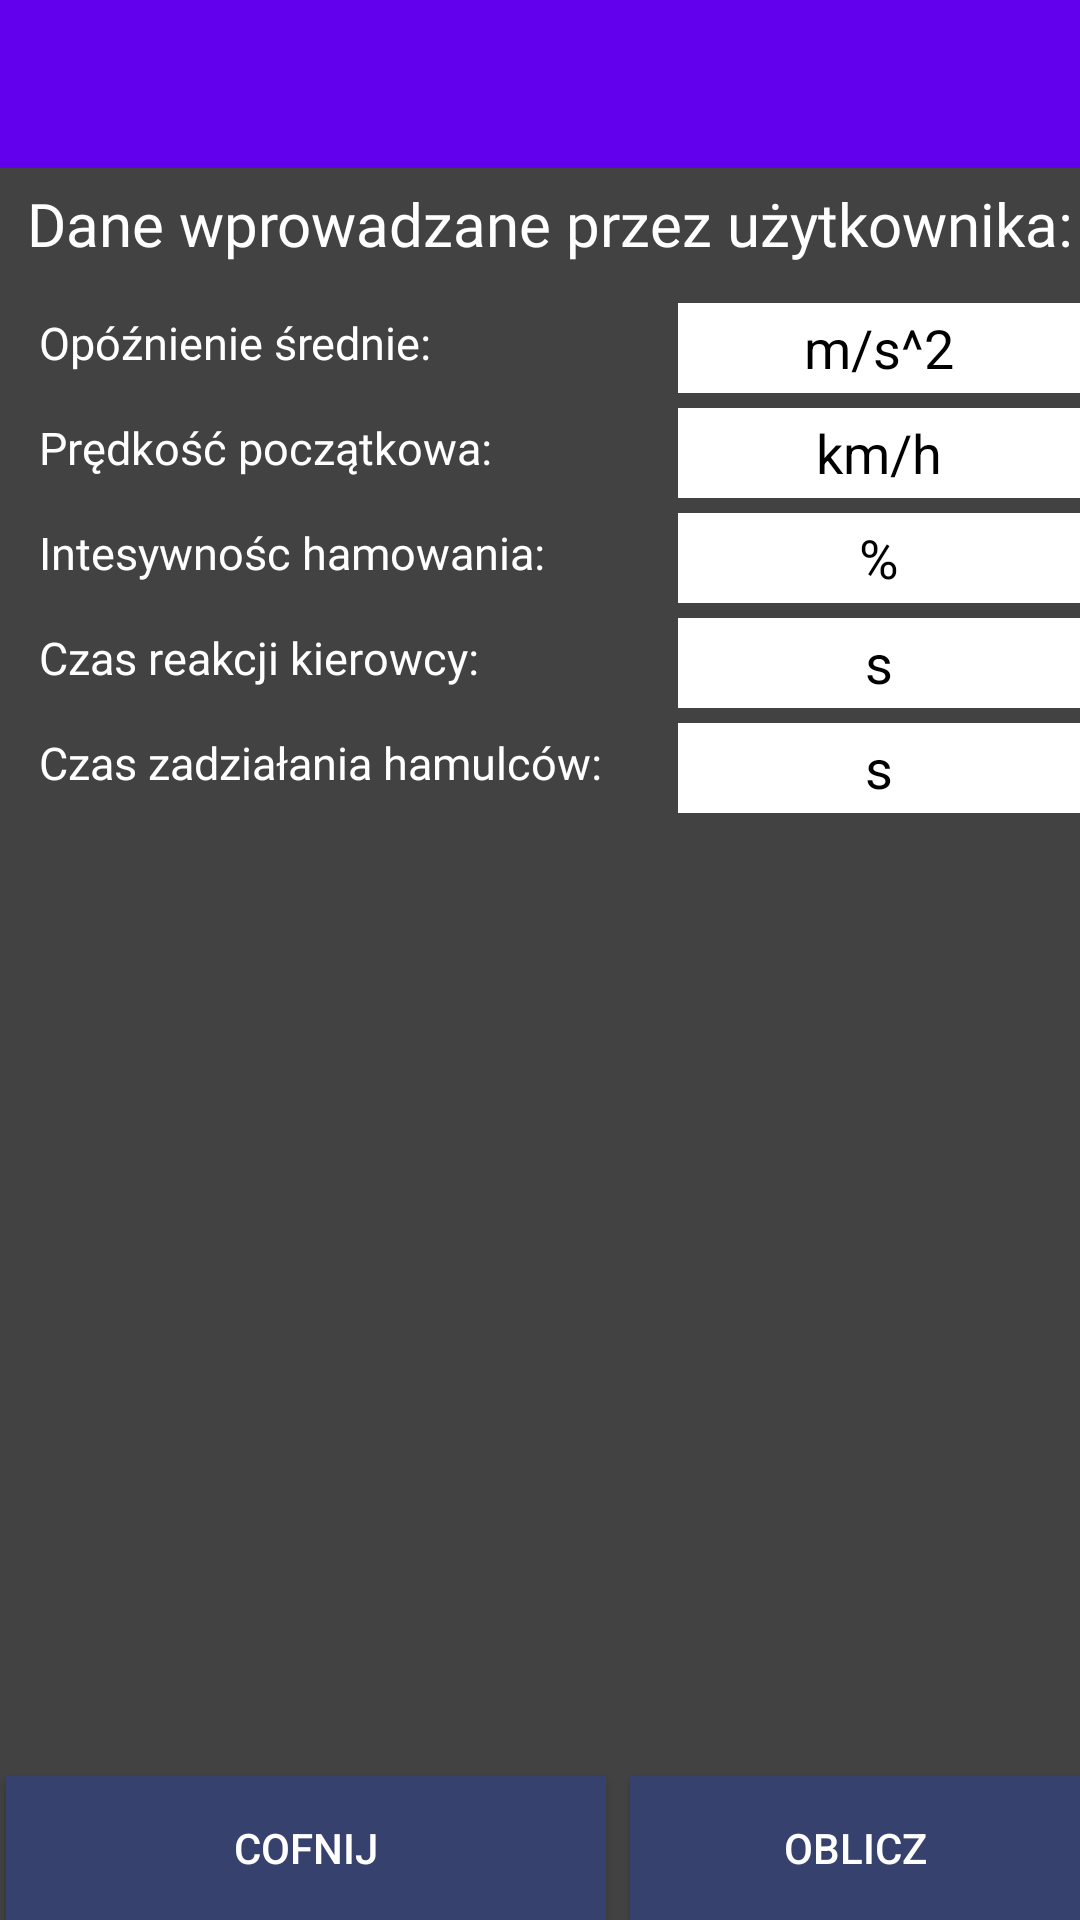

Write the Android layout XML for this screen, with the resource values it uses.
<!-- AndroidManifest.xml: application theme AppTheme -->
<!-- res/layout/activity_kalkulator.xml -->
<?xml version="1.0" encoding="utf-8"?>
<RelativeLayout
    xmlns:android="http://schemas.android.com/apk/res/android"
    xmlns:app="http://schemas.android.com/apk/res-auto"
    xmlns:tools="http://schemas.android.com/tools"
    android:layout_width="match_parent"
    android:layout_height="match_parent"
    android:background="#424242"
    android:fitsSystemWindows="true">


    <android.support.v7.widget.Toolbar
        android:id="@+id/toolbar"
        android:minHeight="?attr/actionBarSize"
        android:background="@color/colorPrimary"
        android:layout_width="match_parent"
        android:layout_height="wrap_content"
        app:titleTextColor="#FFFF">
    </android.support.v7.widget.Toolbar>

    <EditText
        android:id="@+id/editMarkaOpon"
        android:layout_width="180dp"
        android:layout_height="30dp"
        android:layout_alignParentStart="true"
        android:layout_alignParentTop="true"
        android:layout_marginStart="226dp"
        android:layout_marginTop="206dp"
        android:background="#FFF"
        android:gravity="center"
        android:inputType="textPersonName"
        android:text="s"
        android:textColor="#000" />

    <EditText
        android:id="@+id/editCisnienie"
        android:layout_width="180dp"
        android:layout_height="30dp"
        android:layout_alignParentStart="true"
        android:layout_alignParentTop="true"
        android:layout_marginStart="226dp"
        android:layout_marginTop="241dp"
        android:background="#FFF"
        android:gravity="center"
        android:inputType="textPersonName"
        android:text="s"
        android:textColor="#000" />

    <TextView
        android:id="@+id/textCisOpony"
        android:layout_width="wrap_content"
        android:layout_height="wrap_content"
        android:layout_alignParentStart="true"
        android:layout_alignParentTop="true"
        android:layout_marginStart="13dp"
        android:layout_marginTop="244dp"
        android:fontFamily="@font/font"
        android:text="Czas zadziałania hamulców:"
        android:textColor="@android:color/white"
        android:textSize="15sp" />

    <TextView
        android:id="@+id/textMarkaOpony"
        android:layout_width="wrap_content"
        android:layout_height="wrap_content"
        android:layout_alignParentStart="true"
        android:layout_alignParentTop="true"
        android:layout_marginStart="13dp"
        android:layout_marginTop="209dp"
        android:fontFamily="@font/font"
        android:text="Czas reakcji kierowcy:"
        android:textColor="@android:color/white"
        android:textSize="15sp" />

    <TextView
        android:id="@+id/textIntens"
        android:layout_width="wrap_content"
        android:layout_height="wrap_content"
        android:layout_alignParentStart="true"
        android:layout_alignParentTop="true"
        android:layout_marginStart="13dp"
        android:layout_marginTop="174dp"
        android:fontFamily="@font/font"
        android:text="Intesywnośc hamowania:"
        android:textColor="@android:color/white"
        android:textSize="15sp" />

    <EditText
        android:id="@+id/editMarka"
        android:layout_width="180dp"
        android:layout_height="30dp"
        android:layout_alignParentStart="true"
        android:layout_alignParentTop="true"
        android:layout_marginStart="226dp"
        android:layout_marginTop="136dp"
        android:background="#FFF"
        android:gravity="center"
        android:inputType="textPersonName"
        android:text="km/h"
        android:textColor="#000" />

    <TextView
        android:id="@+id/textPredkosc"
        android:layout_width="wrap_content"
        android:layout_height="wrap_content"
        android:layout_alignParentStart="true"
        android:layout_alignParentTop="true"
        android:layout_marginStart="13dp"
        android:layout_marginTop="139dp"
        android:fontFamily="@font/font"
        android:text="Prędkość początkowa:"
        android:textColor="@android:color/white"
        android:textSize="15sp" />

    <TextView
        android:id="@+id/opoznienie"
        android:layout_width="wrap_content"
        android:layout_height="wrap_content"
        android:layout_alignParentStart="true"
        android:layout_alignParentTop="true"
        android:layout_marginStart="13dp"
        android:layout_marginTop="104dp"
        android:fontFamily="@font/font"
        android:text="Opóźnienie średnie:"
        android:textColor="@android:color/white"
        android:textSize="15sp" />
    <Button
        android:id="@+id/btnCofnij"
        android:layout_width="200dp"
        android:layout_height="wrap_content"
        android:layout_alignParentStart="true"
        android:layout_alignParentBottom="true"
        android:layout_marginStart="2dp"
        android:layout_marginBottom="0dp"
        android:background="#36426d"
        android:text="Cofnij"
        android:textColor="@android:color/white" />

    <Button
        android:id="@+id/btnWynik"
        android:layout_width="200dp"
        android:layout_height="wrap_content"
        android:layout_alignParentStart="true"
        android:layout_alignParentBottom="true"
        android:layout_marginStart="210dp"
        android:layout_marginBottom="0dp"
        android:background="#36426d"
        android:text="Oblicz"
        android:textColor="@android:color/white" />

    <EditText
        android:id="@+id/editImie"
        android:layout_width="180dp"
        android:layout_height="30dp"
        android:layout_alignParentStart="true"
        android:layout_alignParentTop="true"
        android:layout_marginStart="226dp"
        android:layout_marginTop="101dp"
        android:background="#FFF"
        android:gravity="center"
        android:inputType="textPersonName"
        android:text="m/s^2"
        android:textColor="#000" />
    <EditText
        android:id="@+id/editIntens"
        android:layout_width="180dp"
        android:layout_height="30dp"
        android:layout_marginStart="226dp"
        android:layout_marginTop="171dp"
        android:background="#FFF"
        android:gravity="center"
        android:inputType="textPersonName"
        android:text="%"
        android:textColor="#000"
        />
    <TextView
        android:id="@+id/KalkInfo"
        android:layout_width="wrap_content"
        android:layout_height="wrap_content"
        android:layout_alignParentStart="true"
        android:layout_alignParentTop="true"
        android:layout_marginStart="9dp"
        android:layout_marginTop="61dp"
        android:text="Dane wprowadzane przez użytkownika:"
        android:fontFamily="@font/font"
        android:textColor="@android:color/white"
        android:textSize="20sp" />
</RelativeLayout>
<!-- resources referenced by this layout -->
<resources>
  <style name="AppTheme" parent="Theme.AppCompat.Light.NoActionBar">
          
          <item name="colorPrimaryDark">@color/colorPrimaryDark</item>
          <item name="android:navigationBarColor">@color/colorPrimaryDark</item>
      </style>
  <!-- not gathered from this repository: default colours our renderer supplied (Android Studio template values) -->
  <color name="colorPrimary">#FF6200EE</color>
  <color name="colorPrimaryDark">#FF3700B3</color>
</resources>
